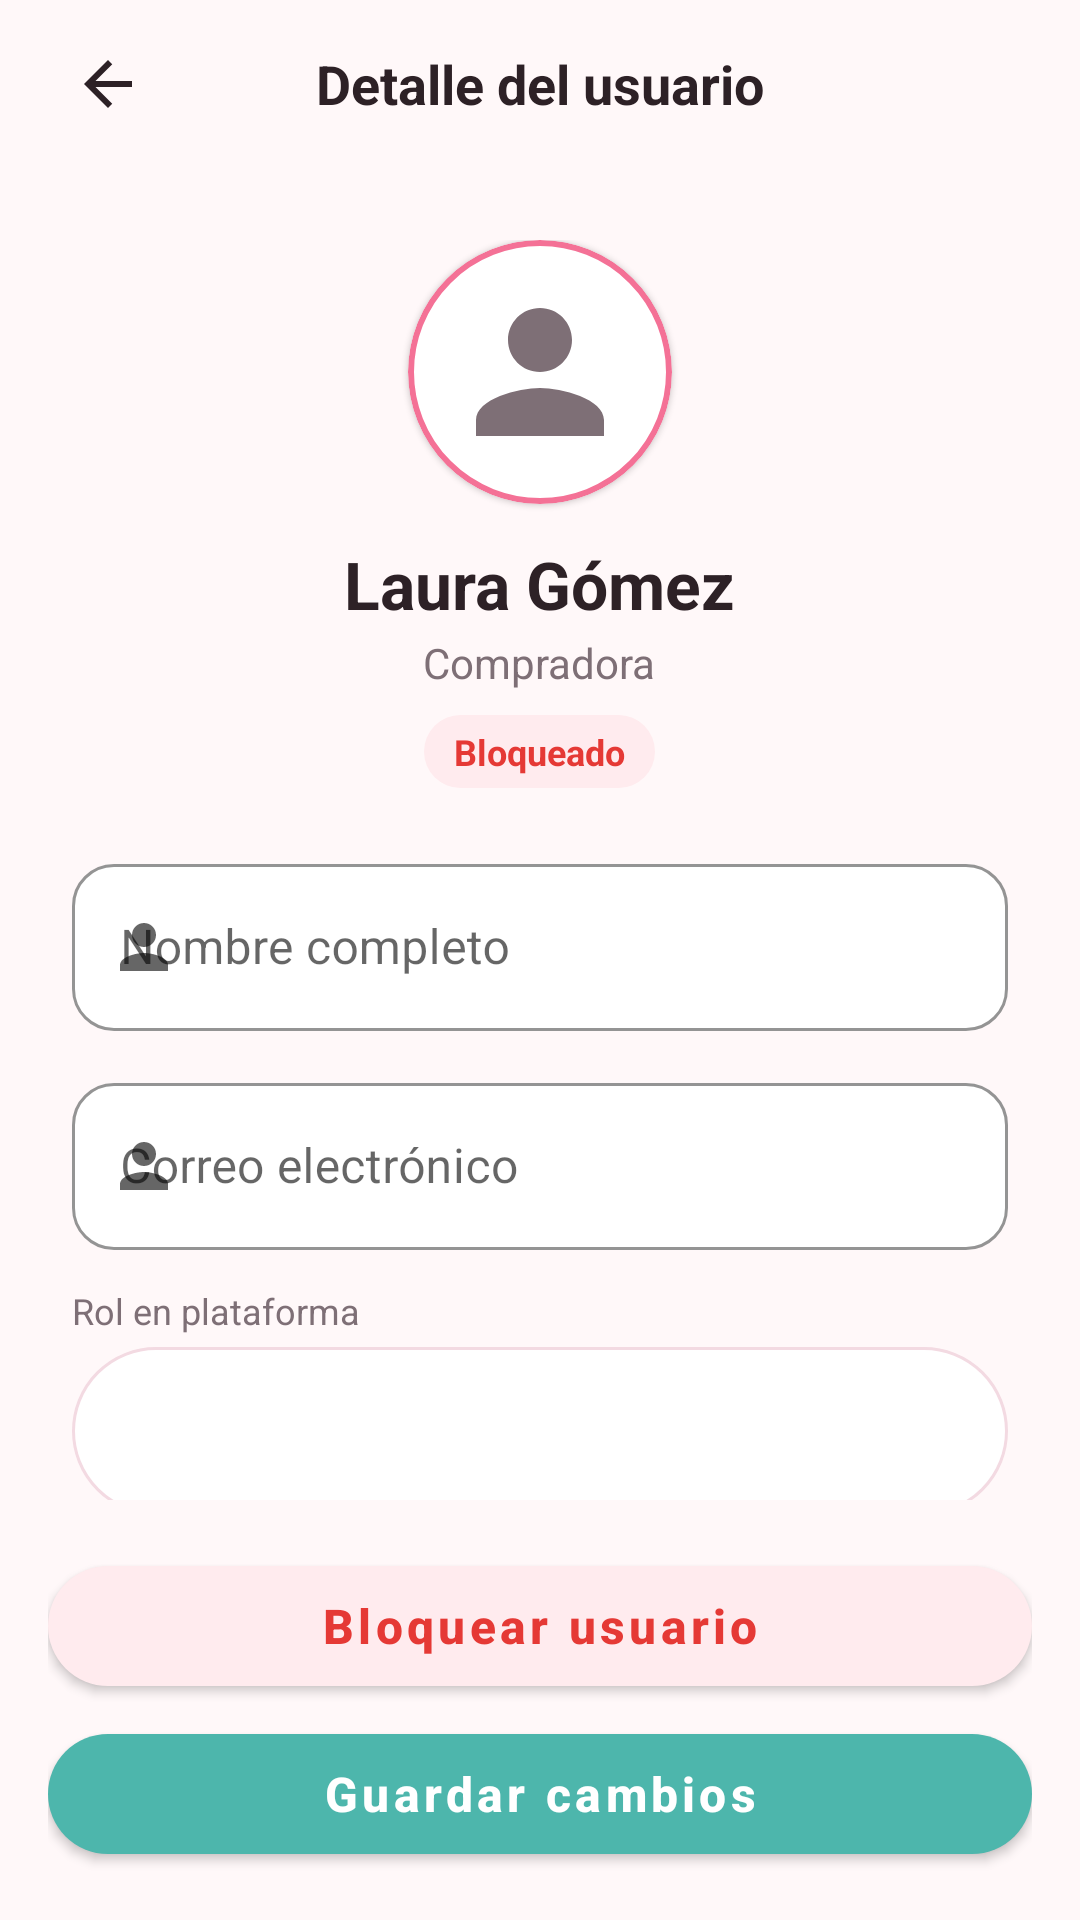

Produce the Android XML layout that renders to this screen, including the resource entries it uses.
<!-- AndroidManifest.xml: activity theme Theme.AuraBeauty.NoActionBar -->
<!-- res/layout/activity_user_detail.xml -->
<?xml version="1.0" encoding="utf-8"?>
<androidx.constraintlayout.widget.ConstraintLayout xmlns:android="http://schemas.android.com/apk/res/android"
    xmlns:app="http://schemas.android.com/apk/res-auto"
    android:layout_width="match_parent"
    android:layout_height="match_parent"
    android:background="@color/app_background">

    
    <androidx.appcompat.widget.Toolbar
        android:id="@+id/toolbarUserDetail"
        android:layout_width="match_parent"
        android:layout_height="?attr/actionBarSize"
        android:paddingStart="@dimen/spacing_standard"
        android:paddingEnd="@dimen/spacing_standard"
        app:layout_constraintTop_toTopOf="parent">

        <ImageButton
            android:id="@+id/btnBackUserDetail"
            android:layout_width="40dp"
            android:layout_height="40dp"
            android:background="?attr/selectableItemBackgroundBorderless"
            android:contentDescription="@string/action_back"
            android:src="@drawable/ic_arrow_back" />

        <TextView
            android:layout_width="wrap_content"
            android:layout_height="wrap_content"
            android:layout_gravity="center"
            android:text="@string/title_user_detail"
            android:textColor="@color/text_primary"
            android:textSize="@dimen/text_size_title"
            android:textStyle="bold" />

    </androidx.appcompat.widget.Toolbar>

    
    <androidx.core.widget.NestedScrollView
        android:layout_width="match_parent"
        android:layout_height="0dp"
        android:fillViewport="true"
        app:layout_constraintBottom_toTopOf="@+id/layoutUserDetailButtons"
        app:layout_constraintTop_toBottomOf="@+id/toolbarUserDetail">

        <LinearLayout
            android:layout_width="match_parent"
            android:layout_height="wrap_content"
            android:gravity="center_horizontal"
            android:orientation="vertical"
            android:padding="@dimen/spacing_xlarge">

            
            <com.google.android.material.card.MaterialCardView
                android:layout_width="@dimen/avatar_size_large"
                android:layout_height="@dimen/avatar_size_large"
                app:cardCornerRadius="44dp"
                app:strokeColor="@color/primary"
                app:strokeWidth="2dp">

                <ImageView
                    android:id="@+id/ivDetailUserAvatar"
                    android:layout_width="match_parent"
                    android:layout_height="match_parent"
                    android:contentDescription="Avatar"
                    android:padding="@dimen/spacing_medium"
                    android:src="@drawable/ic_profile" />

            </com.google.android.material.card.MaterialCardView>

            
            <TextView
                android:id="@+id/tvDetailUserFullName"
                android:layout_width="wrap_content"
                android:layout_height="wrap_content"
                android:layout_marginTop="@dimen/spacing_medium"
                android:text="Laura Gómez"
                android:textColor="@color/text_primary"
                android:textSize="@dimen/text_size_headline"
                android:textStyle="bold" />

            
            <TextView
                android:id="@+id/tvDetailUserRoleSubtitle"
                android:layout_width="wrap_content"
                android:layout_height="wrap_content"
                android:layout_marginTop="@dimen/spacing_xxsmall"
                android:text="Compradora"
                android:textColor="@color/text_secondary"
                android:textSize="@dimen/text_size_body" />

            
            <TextView
                android:id="@+id/tvDetailUserStatusBadge"
                android:layout_width="wrap_content"
                android:layout_height="wrap_content"
                android:layout_marginTop="@dimen/spacing_small"
                android:background="@drawable/bg_badge_blocked"
                android:text="Bloqueado"
                android:textColor="@color/status_blocked_text"
                android:textSize="@dimen/text_size_caption"
                android:textStyle="bold" />

            
            <com.google.android.material.textfield.TextInputLayout
                android:id="@+id/tilDetailUserName"
                style="@style/Widget.AuraBeauty.TextInputLayout"
                android:layout_width="match_parent"
                android:layout_height="wrap_content"
                android:layout_marginTop="@dimen/spacing_large"
                android:hint="@string/label_full_name"
                app:startIconDrawable="@drawable/ic_profile">

                <com.google.android.material.textfield.TextInputEditText
                    android:id="@+id/etDetailUserName"
                    android:layout_width="match_parent"
                    android:layout_height="wrap_content"
                    android:inputType="textPersonName"
                    android:textColor="@color/text_primary" />

            </com.google.android.material.textfield.TextInputLayout>

            
            <com.google.android.material.textfield.TextInputLayout
                android:id="@+id/tilDetailUserEmail"
                style="@style/Widget.AuraBeauty.TextInputLayout"
                android:layout_width="match_parent"
                android:layout_height="wrap_content"
                android:layout_marginTop="@dimen/spacing_medium"
                android:hint="@string/label_email"
                app:startIconDrawable="@drawable/ic_profile">

                <com.google.android.material.textfield.TextInputEditText
                    android:id="@+id/etDetailUserEmail"
                    android:layout_width="match_parent"
                    android:layout_height="wrap_content"
                    android:inputType="textEmailAddress"
                    android:textColor="@color/text_primary" />

            </com.google.android.material.textfield.TextInputLayout>

            
            <TextView
                android:layout_width="match_parent"
                android:layout_height="wrap_content"
                android:layout_marginTop="@dimen/spacing_medium"
                android:text="Rol en plataforma"
                android:textColor="@color/text_secondary"
                android:textSize="@dimen/text_size_caption" />

            <Spinner
                android:id="@+id/spinnerDetailUserRole"
                android:layout_width="match_parent"
                android:layout_height="@dimen/input_field_height"
                android:layout_marginTop="@dimen/spacing_xsmall"
                android:background="@drawable/bg_chip_unselected" />

            
            <TextView
                android:layout_width="match_parent"
                android:layout_height="wrap_content"
                android:layout_marginTop="@dimen/spacing_medium"
                android:text="@string/label_account_status"
                android:textColor="@color/text_secondary"
                android:textSize="@dimen/text_size_caption" />

            <Spinner
                android:id="@+id/spinnerDetailUserStatus"
                android:layout_width="match_parent"
                android:layout_height="@dimen/input_field_height"
                android:layout_marginTop="@dimen/spacing_xsmall"
                android:background="@drawable/bg_chip_unselected" />

        </LinearLayout>

    </androidx.core.widget.NestedScrollView>

    
    <LinearLayout
        android:id="@+id/layoutUserDetailButtons"
        android:layout_width="match_parent"
        android:layout_height="wrap_content"
        android:orientation="vertical"
        android:padding="@dimen/spacing_standard"
        app:layout_constraintBottom_toBottomOf="parent">

        <com.google.android.material.button.MaterialButton
            android:id="@+id/btnToggleBlockUser"
            style="@style/Widget.AuraBeauty.Button.Destructive"
            android:layout_width="match_parent"
            android:layout_height="wrap_content"
            android:text="@string/btn_block_user" />

        <com.google.android.material.button.MaterialButton
            android:id="@+id/btnSaveUserDetailChanges"
            style="@style/Widget.AuraBeauty.Button.Mint"
            android:layout_width="match_parent"
            android:layout_height="wrap_content"
            android:layout_marginTop="@dimen/spacing_xsmall"
            android:text="@string/btn_save_changes" />

    </LinearLayout>

</androidx.constraintlayout.widget.ConstraintLayout>
<!-- resources referenced by this layout -->
<resources>
  <color name="app_background">#FFF8F9</color>
  <color name="primary">#F47196</color>
  <color name="status_blocked_text">#E53935</color>
  <color name="text_primary">#2D2126</color>
  <color name="text_secondary">#7E6F76</color>
  <dimen name="avatar_size_large">88dp</dimen>
  <dimen name="input_field_height">56dp</dimen>
  <dimen name="spacing_large">20dp</dimen>
  <dimen name="spacing_medium">12dp</dimen>
  <dimen name="spacing_small">8dp</dimen>
  <dimen name="spacing_standard">16dp</dimen>
  <dimen name="spacing_xlarge">24dp</dimen>
  <dimen name="spacing_xsmall">4dp</dimen>
  <dimen name="spacing_xxsmall">2dp</dimen>
  <dimen name="text_size_body">14sp</dimen>
  <dimen name="text_size_caption">12sp</dimen>
  <dimen name="text_size_headline">22sp</dimen>
  <dimen name="text_size_title">18sp</dimen>
  <!-- drawable bg_badge_blocked (drawable) -->
  <?xml version="1.0" encoding="utf-8"?>
  <shape xmlns:android="http://schemas.android.com/apk/res/android"
      android:shape="rectangle">
      <solid android:color="@color/status_blocked_bg" />
      <corners android:radius="@dimen/corner_radius_pill" />
      <padding
          android:left="10dp"
          android:top="4dp"
          android:right="10dp"
          android:bottom="4dp" />
  </shape>
  <!-- drawable bg_chip_unselected (drawable) -->
  <?xml version="1.0" encoding="utf-8"?>
  <shape xmlns:android="http://schemas.android.com/apk/res/android"
      android:shape="rectangle">
      <solid android:color="@color/surface_card" />
      <stroke
          android:width="1dp"
          android:color="@color/surface_card_stroke" />
      <corners android:radius="@dimen/corner_radius_pill" />
      <padding
          android:left="14dp"
          android:top="6dp"
          android:right="14dp"
          android:bottom="6dp" />
  </shape>
  <!-- drawable ic_arrow_back (drawable) -->
  <vector xmlns:android="http://schemas.android.com/apk/res/android"
      android:width="24dp"
      android:height="24dp"
      android:viewportWidth="24"
      android:viewportHeight="24">
      <path
          android:fillColor="#2D2126"
          android:pathData="M20,11H7.83l5.59,-5.59L12,4l-8,8 8,8 1.41,-1.41L7.83,13H20v-2z" />
  </vector>
  <!-- drawable ic_profile (drawable) -->
  <vector xmlns:android="http://schemas.android.com/apk/res/android"
      android:width="24dp"
      android:height="24dp"
      android:viewportWidth="24"
      android:viewportHeight="24">
      <path
          android:fillColor="#7E6F76"
          android:pathData="M12,12c2.21,0 4,-1.79 4,-4s-1.79,-4 -4,-4 -4,1.79 -4,4 1.79,4 4,4zM12,14c-2.67,0 -8,1.34 -8,4v2h16v-2c0,-2.66 -5.33,-4 -8,-4z" />
  </vector>
  <string name="action_back">Volver</string>
  <string name="btn_block_user">Bloquear usuario</string>
  <string name="btn_save_changes">Guardar cambios</string>
  <string name="label_account_status">Estado de cuenta</string>
  <string name="label_email">Correo electrónico</string>
  <string name="label_full_name">Nombre completo</string>
  <string name="title_user_detail">Detalle del usuario</string>
  <style name="Theme.AuraBeauty.NoActionBar">
          <item name="windowActionBar">false</item>
          <item name="windowNoTitle">true</item>
      </style>
  <color name="status_blocked_bg">#FFEBEE</color>
  <dimen name="corner_radius_pill">50dp</dimen>
  <color name="surface_card">#FFFFFF</color>
  <color name="surface_card_stroke">#F3DAE2</color>
  <dimen name="corner_radius_large">20dp</dimen>
  <dimen name="button_height_standard">52dp</dimen>
  <dimen name="text_size_subtitle">16sp</dimen>
  <color name="secondary_mint">#4DB6AC</color>
  <color name="on_secondary">#FFFFFF</color>
  <dimen name="corner_radius_medium">14dp</dimen>
</resources>
